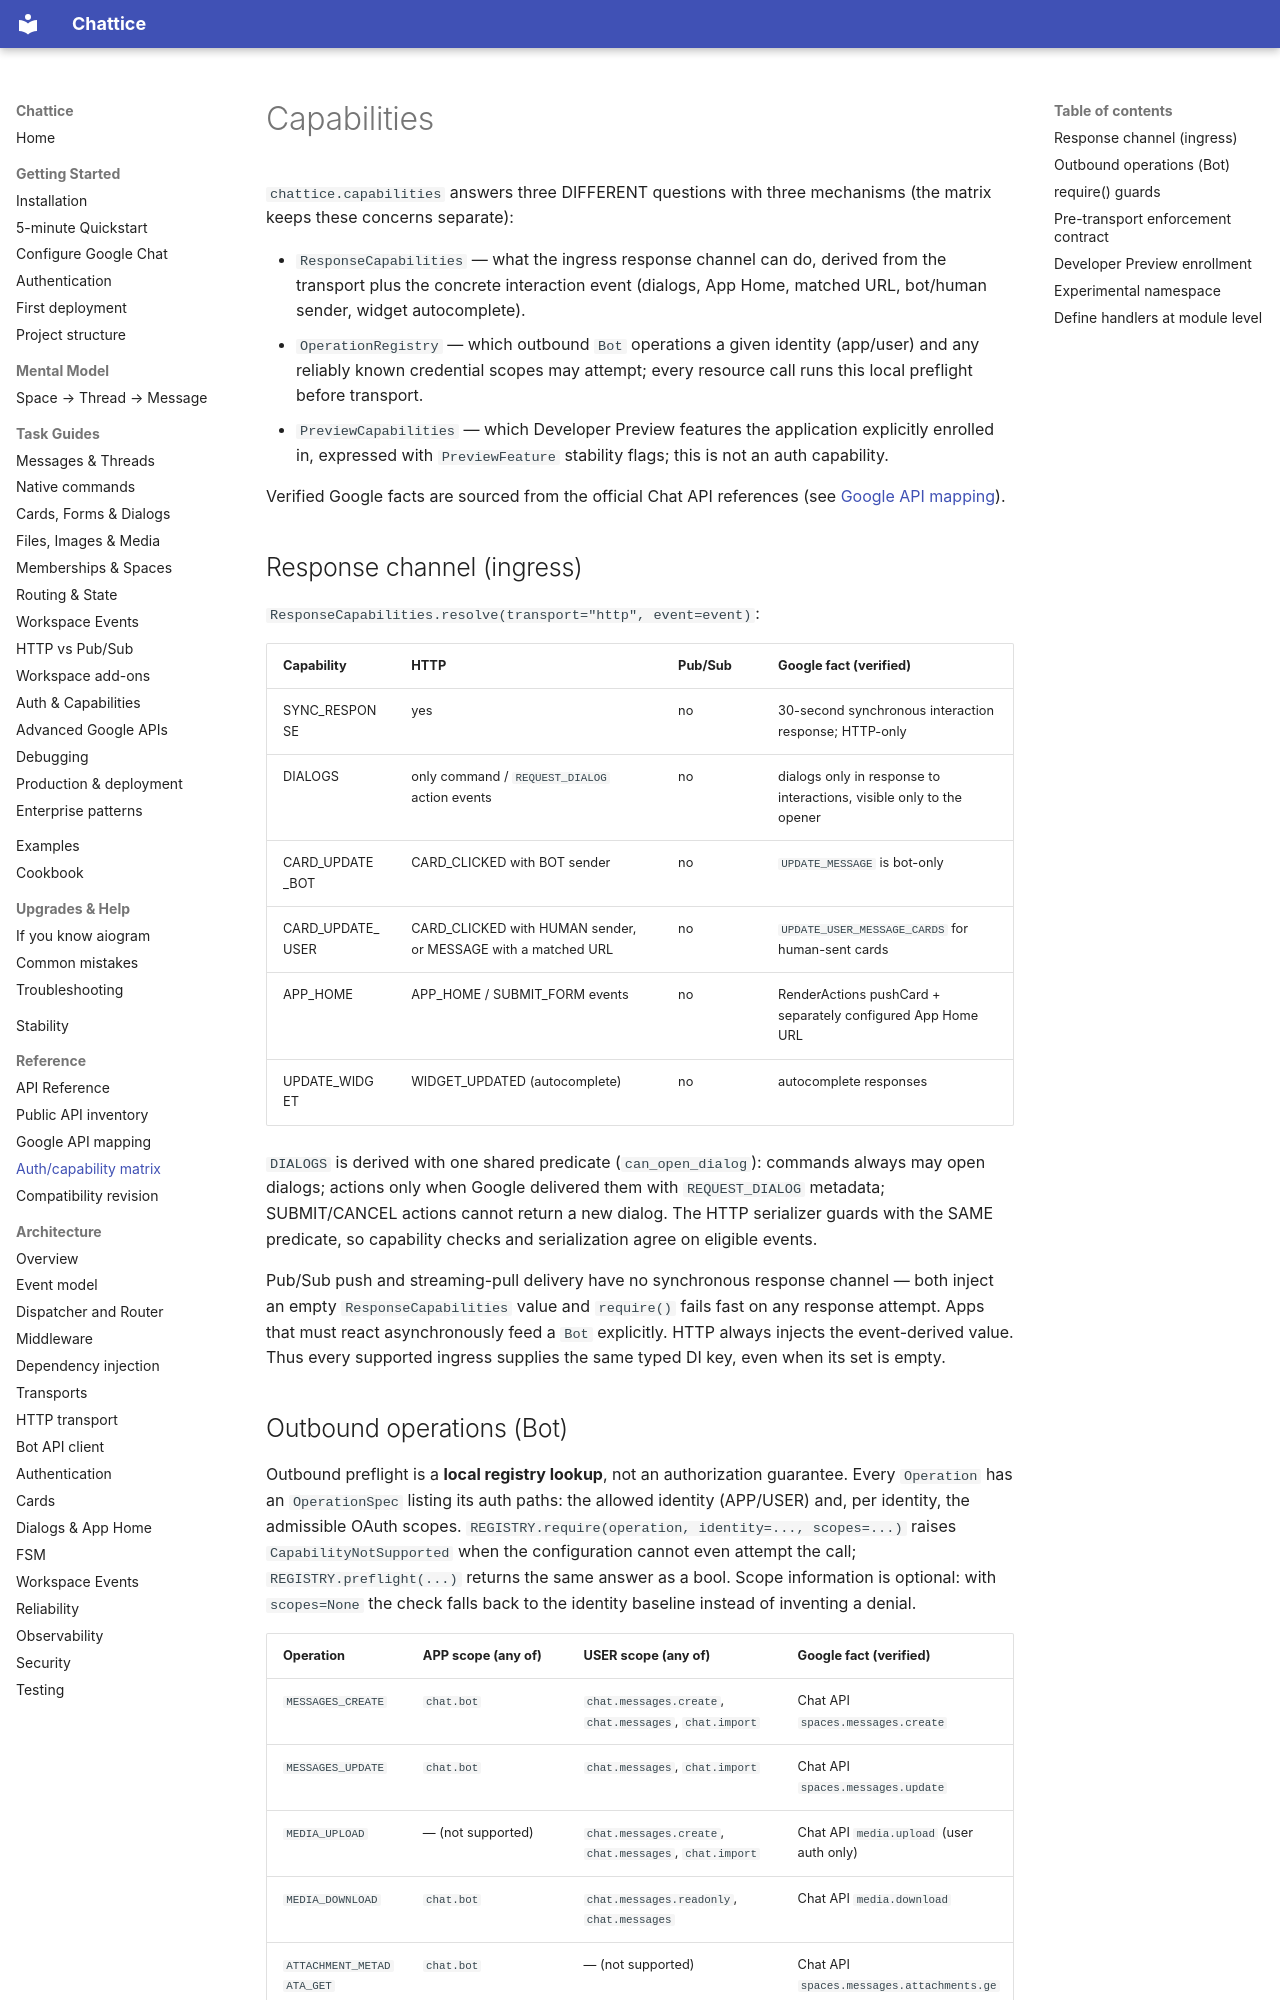

repository: 1whiteysage/chattice · page: architecture/capabilities/index.html · generator: mkdocs

# Capabilities

`chattice.capabilities` answers three DIFFERENT questions with three
mechanisms (the matrix keeps these concerns separate):

- `ResponseCapabilities` — what the ingress response channel can do,
  derived from the transport plus the concrete interaction event
  (dialogs, App Home, matched URL, bot/human sender, widget
  autocomplete).
- `OperationRegistry` — which outbound `Bot` operations a given identity
  (app/user) and any reliably known credential scopes may attempt; every
  resource call runs this local preflight before transport.
- `PreviewCapabilities` — which Developer Preview features the application
  explicitly enrolled in, expressed with `PreviewFeature` stability flags;
  this is not an auth capability.

Verified Google facts are sourced from the official Chat API
references (see [Google API mapping](../reference/google-api-mapping.md)).

## Response channel (ingress)

`ResponseCapabilities.resolve(transport="http", event=event)`:

| Capability | HTTP | Pub/Sub | Google fact (verified) |
| --- | --- | --- | --- |
| SYNC_RESPONSE | yes | no | 30-second synchronous interaction response; HTTP-only |
| DIALOGS | only command / `REQUEST_DIALOG` action events | no | dialogs only in response to interactions, visible only to the opener |
| CARD_UPDATE_BOT | CARD_CLICKED with BOT sender | no | `UPDATE_MESSAGE` is bot-only |
| CARD_UPDATE_USER | CARD_CLICKED with HUMAN sender, or MESSAGE with a matched URL | no | `UPDATE_USER_MESSAGE_CARDS` for human-sent cards |
| APP_HOME | APP_HOME / SUBMIT_FORM events | no | RenderActions pushCard + separately configured App Home URL |
| UPDATE_WIDGET | WIDGET_UPDATED (autocomplete) | no | autocomplete responses |

`DIALOGS` is derived with one shared predicate (`can_open_dialog`):
commands always may open dialogs; actions only when Google delivered
them with `REQUEST_DIALOG` metadata; SUBMIT/CANCEL actions cannot
return a new dialog. The HTTP serializer guards with the SAME
predicate, so capability checks and serialization agree on eligible events.

Pub/Sub push and streaming-pull delivery have no synchronous response channel
— both inject an empty `ResponseCapabilities` value and `require()` fails fast
on any response attempt. Apps that must react asynchronously feed a `Bot`
explicitly. HTTP always injects the event-derived value. Thus every supported
ingress supplies the same typed DI key, even when its set is empty.
